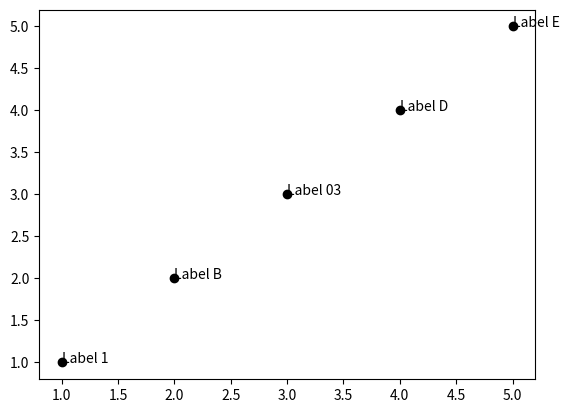

Generate this figure with matplotlib:
import math
import random
import matplotlib.pyplot as plt


x = [1, 2, 3, 4, 5]
y = [1, 2, 3, 4, 5]

pre_lo = [-0.493]
post_lo = [0.145]
lo_label = ['lo']

fig = plt.figure()
ax1 = fig.add_subplot(111)

ax1.scatter(x, y, color='black')
labels = ['Label 1', 'Label B', 'Label 03', 'Label D', 'Label E']

for i, txt in enumerate(labels):
    ax1.annotate(labels[i], (x[i], y[i]))


plt.show()
